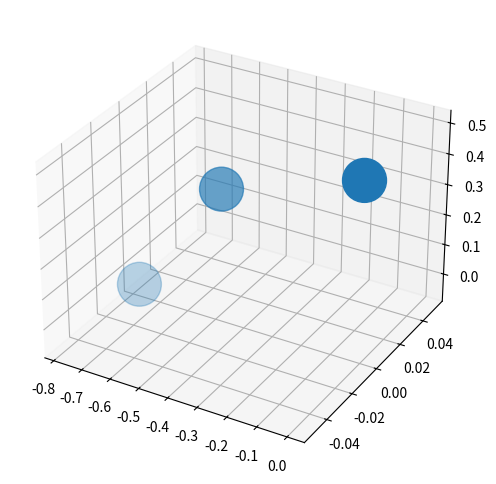

Python code for this plot:
import numpy as np
import matplotlib.pyplot as plt

class Artic_Robot():
    'Robô Articulado'
    def __init__(self,link1,link2,link3,th1,th2,th3):
        self.link1 = link1
        self.link2 = link2
        self.link3 = link3
        self.th1 = th1
        self.th2 = th2
        self.th3 = th3

    @property
    def first_joy(self):
        return np.array([0,0,self.link3])

    def second_joy(self,th1,th2):
        return np.array([
            self.link2*np.cos(th1)*np.cos(th2),
            self.link2*np.cos(th2)*np.sin(th1),
            self.link1 + self.link2*np.sin(th2)
        ])

    def third_joy(self,th1,th2,th3):
        return np.array([
            np.cos(th1)*(self.link3*np.cos(th2 + th3) + self.link2*np.cos(th2)),
            np.sin(th1)*(self.link3*np.cos(th2 + th3) + self.link2*np.cos(th2)),
            self.link1 + self.link3*np.sin(th2 + th3) + self.link2*np.sin(th2)
        ])

class Plot_Robo(Artic_Robot):

    def plot(self):
        j_1 = self.first_joy
        j_2 = self.second_joy(self.th1,self.th2)
        j_3 = self.third_joy(self.th1,self.th2,self.th3)
        
        #criar uma reta entre as juntas 

        plt.rcParams['figure.figsize'] = (8,6)
        ax = plt.axes(projection='3d');
        ax.scatter3D([j_1[0],j_2[0],j_3[0]],
                    [j_1[1],j_2[1],j_3[1]],
                    [j_1[2],j_2[2],j_3[2]],s=1000); 
    
   
        plt.show()

robo = Plot_Robo(0.5,0.5,0.5,0,60,120)
robo.plot()

'''
robo = Artic_Robot(0.05,0.05,0.05)
j_1 = robo.first_joy
j_2 = robo.second_joy(90,90)
j_3 = robo.third_joy(90,90,90)

print(j_1)
print(j_2)
print(j_3)

plt.rcParams['figure.figsize'] = (8,6)
ax = plt.axes(projection='3d');
ax.scatter3D([j_1[0],j_2[0],j_3[0]],
            [j_1[1],j_2[1],j_3[1]],
            [j_1[2],j_2[2],j_3[2]]); 
   
plt.show() 
'''